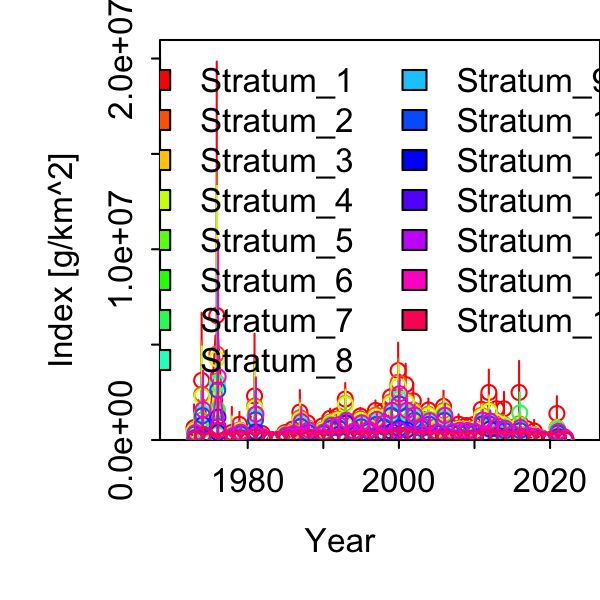

The table this chart was drawn from, first rows:
Category, Time, Stratum, Units, Estimate, Std. Error for Estimate, Std. Error for ln(Estimate)
1, 1973, Stratum_1, [g/km^2], 647568, 685490, 1.059
1, 1974, Stratum_1, [g/km^2], 3124181, 2369743, 0.7585
1, 1975, Stratum_1, [g/km^2], 0, 0, 0
1, 1976, Stratum_1, [g/km^2], 6527430, 7255506, 1.112
1, 1977, Stratum_1, [g/km^2], 0, 0, 0
1, 1978, Stratum_1, [g/km^2], 397019, 584567, 1.472
1, 1979, Stratum_1, [g/km^2], 821042, 478179, 0.5824
1, 1980, Stratum_1, [g/km^2], 120585, 133636, 1.108
1, 1981, Stratum_1, [g/km^2], 2309706, 2033979, 0.8806
1, 1982, Stratum_1, [g/km^2], 339439, 239468, 0.7055
1, 1983, Stratum_1, [g/km^2], 32003, 48296, 1.509
1, 1984, Stratum_1, [g/km^2], 49417, 74799, 1.514
1, 1985, Stratum_1, [g/km^2], 380673, 278297, 0.7311
1, 1986, Stratum_1, [g/km^2], 570546, 302387, 0.53
1, 1987, Stratum_1, [g/km^2], 1466254, 848737, 0.5788
1, 1988, Stratum_1, [g/km^2], 901556, 402942, 0.4469
1, 1989, Stratum_1, [g/km^2], 273576, 118403, 0.4328
1, 1990, Stratum_1, [g/km^2], 745216, 402645, 0.5403
1, 1991, Stratum_1, [g/km^2], 1142790, 409875, 0.3587
1, 1992, Stratum_1, [g/km^2], 1265545, 390301, 0.3084
1, 1993, Stratum_1, [g/km^2], 2146317, 708448, 0.3301
1, 1994, Stratum_1, [g/km^2], 844163, 266685, 0.3159
1, 1995, Stratum_1, [g/km^2], 1258469, 367245, 0.2918
1, 1996, Stratum_1, [g/km^2], 868788, 258741, 0.2978
1, 1997, Stratum_1, [g/km^2], 1548402, 452873, 0.2925
1, 1998, Stratum_1, [g/km^2], 1506982, 454819, 0.3018
1, 1999, Stratum_1, [g/km^2], 2259136, 645782, 0.2859
1, 2000, Stratum_1, [g/km^2], 3638914, 1229057, 0.3378
1, 2001, Stratum_1, [g/km^2], 2908738, 927594, 0.3189
1, 2002, Stratum_1, [g/km^2], 2054081, 742072, 0.3613
1, 2003, Stratum_1, [g/km^2], 1132811, 410937, 0.3628
1, 2004, Stratum_1, [g/km^2], 1576512, 505769, 0.3208
1, 2005, Stratum_1, [g/km^2], 708368, 274533, 0.3876
1, 2006, Stratum_1, [g/km^2], 1759689, 674696, 0.3834
1, 2007, Stratum_1, [g/km^2], 679223, 302599, 0.4455
1, 2008, Stratum_1, [g/km^2], 831947, 400210, 0.4811
1, 2009, Stratum_1, [g/km^2], 760860, 302584, 0.3977
1, 2010, Stratum_1, [g/km^2], 810693, 341831, 0.4217
1, 2011, Stratum_1, [g/km^2], 1604312, 630603, 0.3931
1, 2012, Stratum_1, [g/km^2], 2494028, 975660, 0.3912
1, 2013, Stratum_1, [g/km^2], 1639938, 659666, 0.4023
1, 2014, Stratum_1, [g/km^2], 1636466, 708455, 0.4329
1, 2015, Stratum_1, [g/km^2], 634181, 270948, 0.4272
1, 2016, Stratum_1, [g/km^2], 2491656, 1268328, 0.509
1, 2017, Stratum_1, [g/km^2], 600107, 359298, 0.5987
1, 2018, Stratum_1, [g/km^2], 471873, 380730, 0.8068
1, 2019, Stratum_1, [g/km^2], 100020, 97522, 0.975
1, 2020, Stratum_1, [g/km^2], 0, 0, 0
1, 2021, Stratum_1, [g/km^2], 1387524, 698782, 0.5036
1, 2022, Stratum_1, [g/km^2], 165456, 135217, 0.8172
1, 1973, Stratum_2, [g/km^2], 502135, 536031, 1.068
1, 1974, Stratum_2, [g/km^2], 2391362, 1843619, 0.7709
1, 1975, Stratum_2, [g/km^2], 0, 0, 0
1, 1976, Stratum_2, [g/km^2], 4516382, 5151561, 1.141
1, 1977, Stratum_2, [g/km^2], 0, 0, 0
1, 1978, Stratum_2, [g/km^2], 297862, 440079, 1.477
1, 1979, Stratum_2, [g/km^2], 525761, 323608, 0.6155
1, 1980, Stratum_2, [g/km^2], 92541, 102983, 1.113
1, 1981, Stratum_2, [g/km^2], 1784298, 1565492, 0.8774
1, 1982, Stratum_2, [g/km^2], 200292, 150430, 0.7511
... 690 more rows
